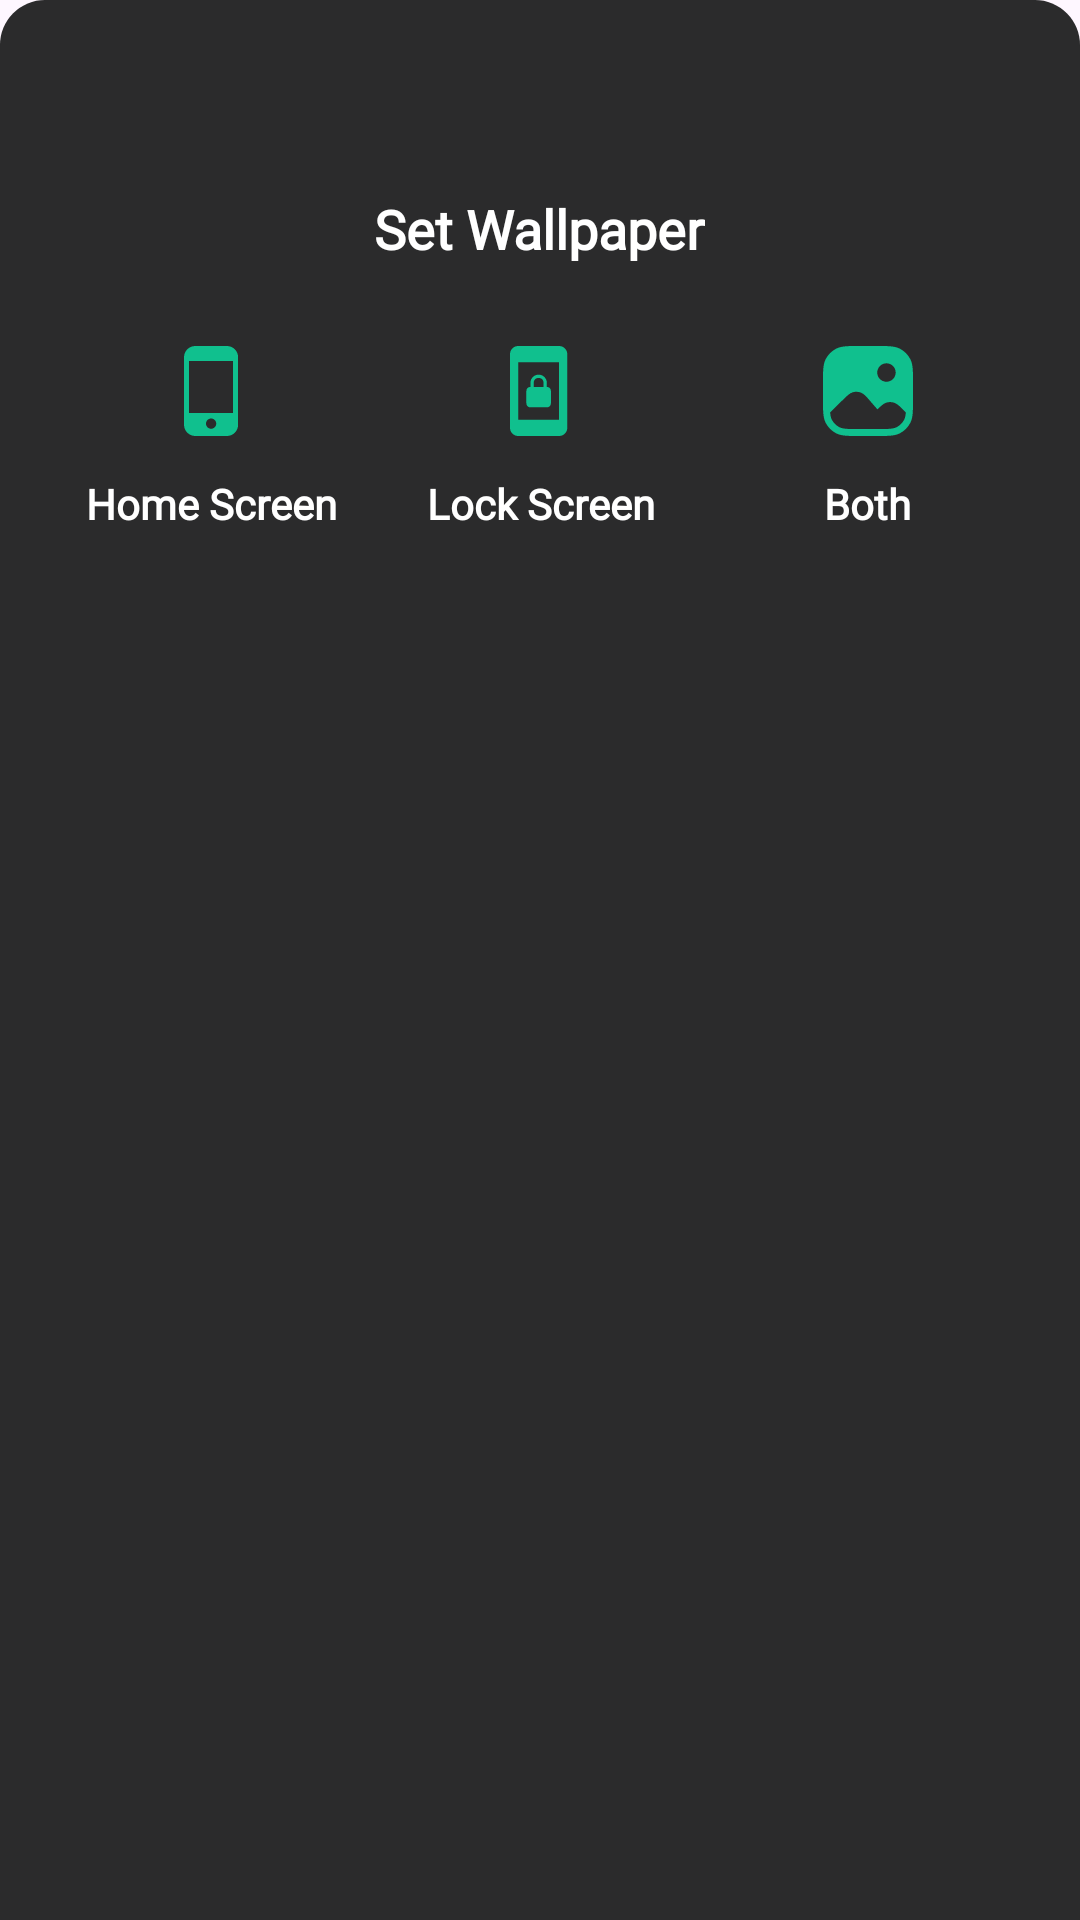

Layout XML and referenced resources for this Android screen:
<!-- AndroidManifest.xml: application theme Theme.Wallpaper -->
<!-- res/layout/dialog_bottom_sheet.xml -->
<?xml version="1.0" encoding="utf-8"?>
<LinearLayout
    xmlns:android="http://schemas.android.com/apk/res/android"
    xmlns:app="http://schemas.android.com/apk/res-auto"
    android:layout_width="match_parent"
    android:layout_height="wrap_content"
    android:background="@drawable/dialogbox_layout"
    android:orientation="vertical"
    android:padding="16dp">

    <com.google.android.material.bottomsheet.BottomSheetDragHandleView
        android:layout_width="match_parent"
        android:layout_height="wrap_content"
        android:visibility="invisible"/>

    <TextView
        android:id="@+id/titleText"
        android:layout_width="wrap_content"
        android:layout_height="wrap_content"
        android:text="@string/set_wallpaper"
        android:textSize="18sp"
        android:textColor="@color/white"
        android:textStyle="bold"
        android:fontFamily="@font/outfit"
        android:layout_gravity="center"
        android:paddingBottom="10dp"/>

    <LinearLayout
        android:layout_width="match_parent"
        android:layout_height="wrap_content"
        android:baselineAligned="false"
        android:orientation="horizontal"
        android:gravity="center"
        android:layout_marginTop="8dp">

        <LinearLayout
            android:layout_width="0dp"
            android:layout_weight="1"
            android:layout_height="wrap_content"
            android:orientation="vertical"
            android:gravity="center">

            <ImageButton
                android:id="@+id/btnHomeScreen"
                android:layout_width="48dp"
                android:layout_height="48dp"
                android:background="?attr/selectableItemBackgroundBorderless"
                android:contentDescription="@string/phone_screen"
                android:scaleType="centerInside"
                android:src="@drawable/phone_icon" />

            <TextView
                android:layout_width="wrap_content"
                android:layout_height="wrap_content"
                android:text="@string/home_screen"
                android:textSize="14sp"
                android:textColor="@color/white"
                android:fontFamily="@font/outfit"
                android:textStyle="bold"
                android:gravity="center"
                android:layout_marginTop="4dp"/>
        </LinearLayout>

        <LinearLayout
            android:layout_width="0dp"
            android:layout_weight="1"
            android:layout_height="wrap_content"
            android:orientation="vertical"
            android:gravity="center">

            <ImageButton
                android:id="@+id/btnLockScreen"
                android:layout_width="48dp"
                android:layout_height="48dp"
                android:background="?attr/selectableItemBackgroundBorderless"
                android:contentDescription="@string/lock_screen"
                android:scaleType="centerInside"
                android:src="@drawable/lock_icon" />

            <TextView
                android:layout_width="wrap_content"
                android:layout_height="wrap_content"
                android:text="@string/Lock_screen"
                android:textColor="@color/white"
                android:fontFamily="@font/outfit"
                android:textSize="14sp"
                android:textStyle="bold"
                android:gravity="center"
                android:layout_marginTop="4dp"/>
        </LinearLayout>

        <LinearLayout
            android:layout_width="0dp"
            android:layout_weight="1"
            android:layout_height="wrap_content"
            android:orientation="vertical"
            android:gravity="center">

            <ImageButton
                android:id="@+id/btnBothScreens"
                android:layout_width="48dp"
                android:layout_height="48dp"
                android:background="?attr/selectableItemBackgroundBorderless"
                android:contentDescription="@string/both"
                android:scaleType="centerInside"
                android:src="@drawable/gallery_icon" />

            <TextView
                android:layout_width="wrap_content"
                android:layout_height="wrap_content"
                android:text="@string/both_screen"
                android:textColor="@color/white"
                android:fontFamily="@font/outfit"
                android:textSize="14sp"
                android:textStyle="bold"
                android:gravity="center"
                android:layout_marginTop="4dp"/>
        </LinearLayout>

    </LinearLayout>

</LinearLayout>
<!-- resources referenced by this layout -->
<resources>
  <color name="white">#FFFFFFFF</color>
  <!-- drawable dialogbox_layout (drawable) -->
  <?xml version="1.0" encoding="utf-8"?>
  <shape xmlns:android="http://schemas.android.com/apk/res/android"
      android:shape="rectangle">
  
      <solid android:color="#2B2B2C" />
  
      <corners
          android:topLeftRadius="15dp"
          android:topRightRadius="15dp"
          android:bottomLeftRadius="0dp"
          android:bottomRightRadius="0dp"/>
  </shape>
  <!-- drawable gallery_icon: vector/xml drawable (drawable, 2228 chars, omitted) -->
  <!-- drawable lock_icon (drawable) -->
  <vector xmlns:android="http://schemas.android.com/apk/res/android"
      android:width="20dp"
      android:height="30dp"
      android:viewportWidth="20"
      android:viewportHeight="30">
    <path
        android:pathData="M6.818,20.455H12.273C13.091,20.455 13.636,19.909 13.636,19.091V15C13.636,14.182 13.091,13.636 12.273,13.636V12.273C12.273,10.773 11.045,9.545 9.545,9.545C8.045,9.545 6.818,10.773 6.818,12.273V13.636C6,13.636 5.455,14.182 5.455,15V19.091C5.455,19.909 6,20.455 6.818,20.455ZM7.909,12.273C7.909,11.318 8.591,10.636 9.545,10.636C10.5,10.636 11.182,11.318 11.182,12.273V13.636H7.909V12.273ZM16.364,0H2.727C1.227,0 0,1.227 0,2.727V27.273C0,28.773 1.227,30 2.727,30H16.364C17.864,30 19.091,28.773 19.091,27.273V2.727C19.091,1.227 17.864,0 16.364,0ZM16.364,24.545H2.727V5.455H16.364V24.545Z"
        android:fillColor="#10C08E"/>
  </vector>
  <!-- drawable phone_icon (drawable) -->
  <vector xmlns:android="http://schemas.android.com/apk/res/android"
      android:width="19dp"
      android:height="30dp"
      android:viewportWidth="19"
      android:viewportHeight="30">
    <path
        android:pathData="M14.284,0H3.75C3.257,-0.001 2.769,0.095 2.313,0.283C1.858,0.471 1.444,0.747 1.095,1.095C0.747,1.444 0.471,1.858 0.283,2.313C0.095,2.769 -0.001,3.257 0,3.75V26.25C0,28.33 1.705,30 3.75,30H14.284C14.777,30.001 15.265,29.905 15.721,29.717C16.177,29.529 16.59,29.253 16.939,28.905C17.287,28.556 17.564,28.142 17.751,27.687C17.94,27.231 18.035,26.743 18.034,26.25V3.75C18.035,3.257 17.94,2.769 17.751,2.313C17.564,1.858 17.287,1.444 16.939,1.095C16.59,0.747 16.177,0.471 15.721,0.283C15.265,0.095 14.777,-0.001 14.284,0ZM9.034,27.58C8.08,27.58 7.33,26.83 7.33,25.875C7.33,24.92 8.08,24.17 9.034,24.17C9.989,24.17 10.739,24.92 10.739,25.875C10.739,26.83 9.989,27.58 9.034,27.58ZM16.33,22.364H1.705V5.011H16.33V22.364Z"
        android:fillColor="#10C08E"/>
  </vector>
  <string name="Lock_screen">Lock Screen</string>
  <string name="both">both</string>
  <string name="both_screen">Both</string>
  <string name="home_screen">Home Screen</string>
  <string name="lock_screen">lock_screen</string>
  <string name="phone_screen">phone_screen</string>
  <string name="set_wallpaper">Set Wallpaper</string>
  <style name="Theme.Wallpaper" parent="Base.Theme.Wallpaper" />
  <style name="Base.Theme.Wallpaper" parent="Theme.Material3.DayNight.NoActionBar">
          <item name="colorPrimary">@color/pink</item>
          <item name="colorOnPrimary">@color/app_black</item>
          <item name="colorSurface">@color/app_black</item>
          <item name="colorOnSurface">@color/black</item>
          <item name="android:statusBarColor">@color/app_black</item>
      </style>
  <color name="pink">#6F2A3F</color>
  <color name="app_black">#1E1D1D</color>
  <color name="black">#FF000000</color>
</resources>
